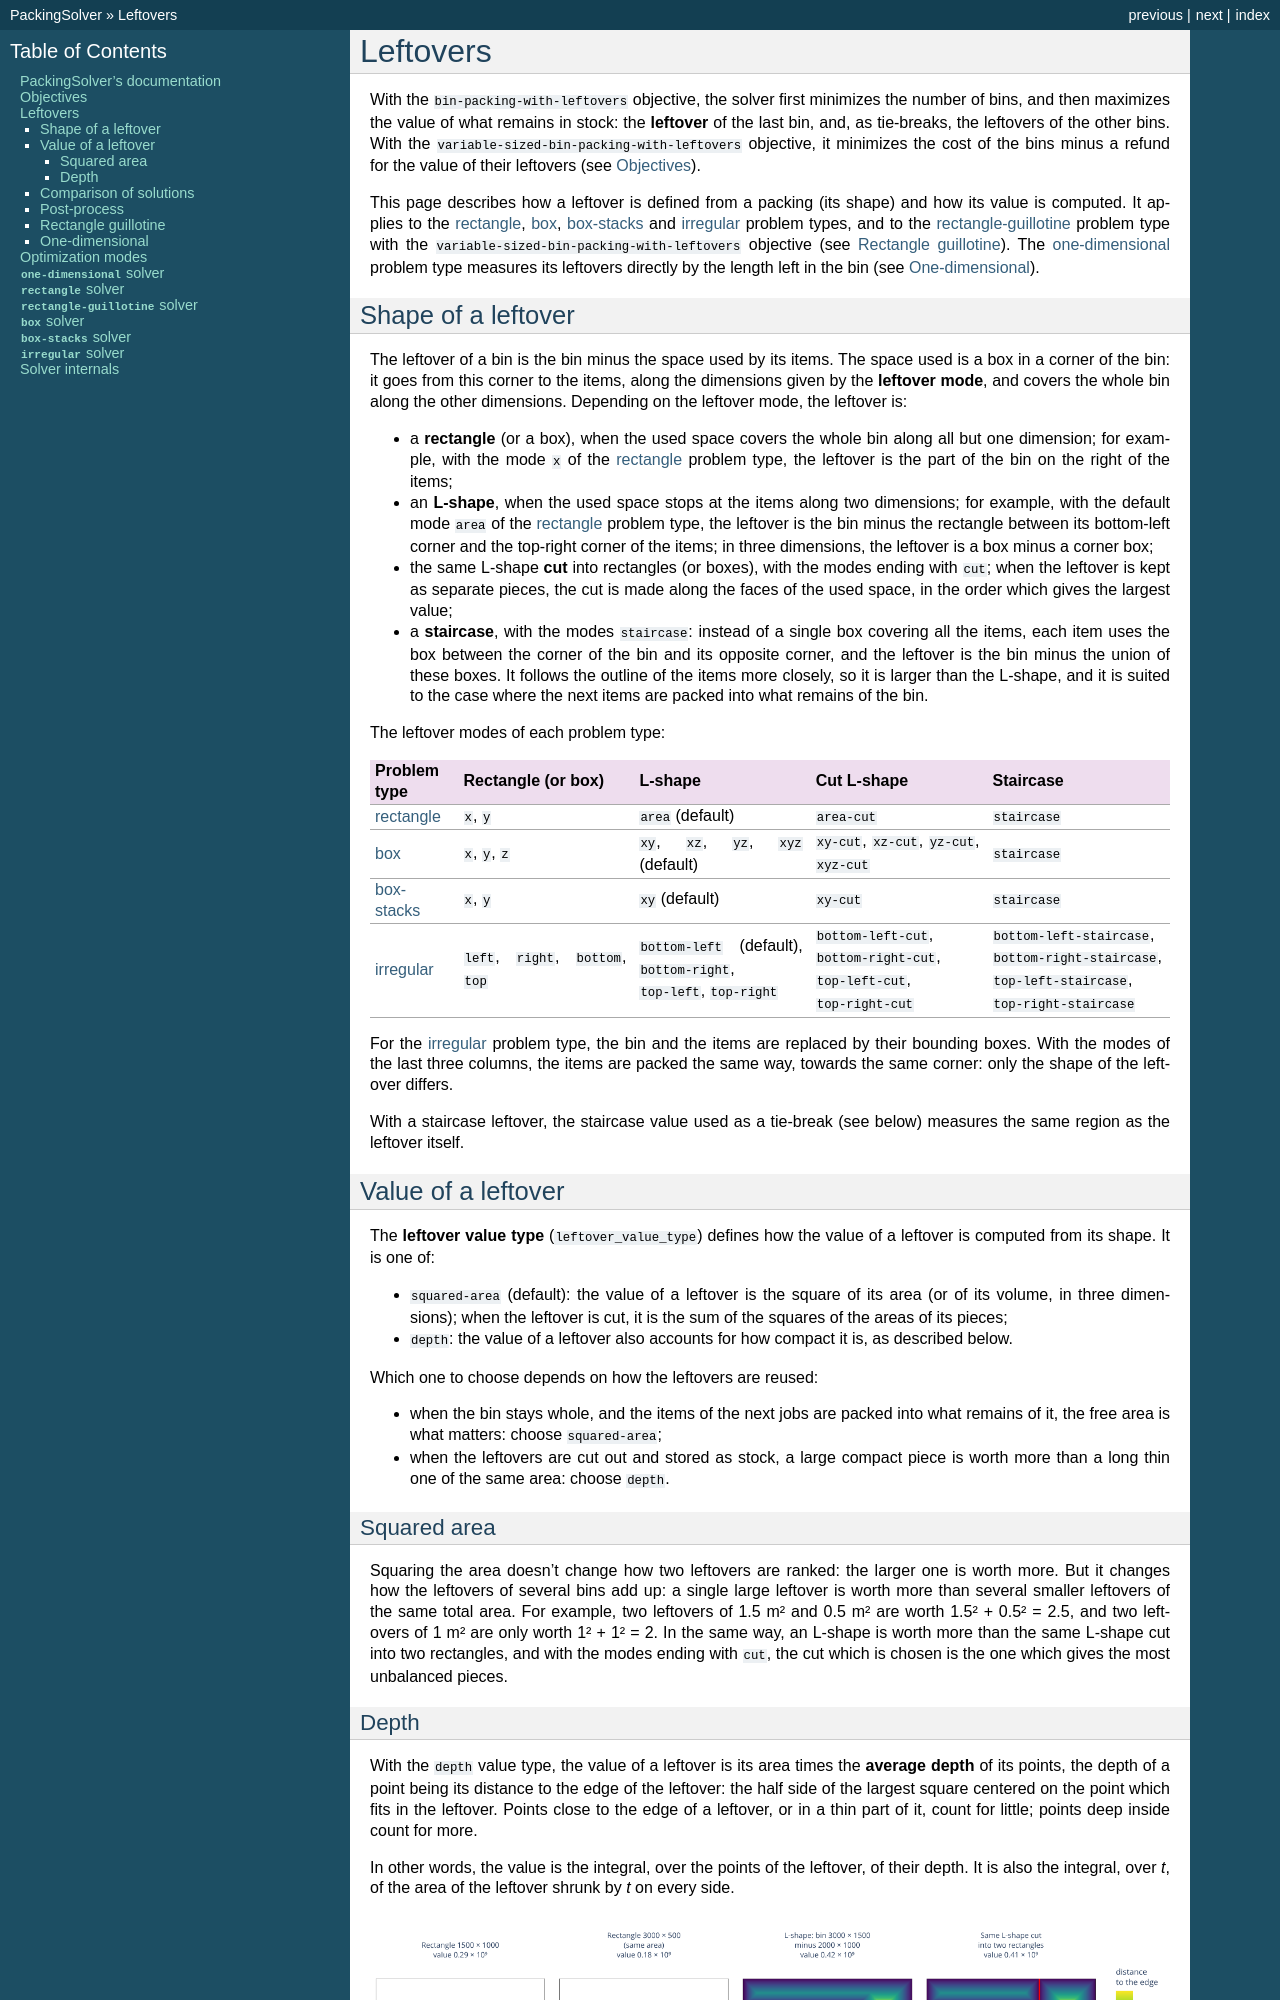

repository: fontanf/packingsolver · page: leftovers.html · generator: sphinx

.. _leftovers:

Leftovers
=========

With the :code:`bin-packing-with-leftovers` objective, the solver first minimizes the number of bins, and then maximizes the value of what remains in stock: the **leftover** of the last bin, and, as tie-breaks, the leftovers of the other bins. With the :code:`variable-sized-bin-packing-with-leftovers` objective, it minimizes the cost of the bins minus a refund for the value of their leftovers (see :ref:`objectives`).

This page describes how a leftover is defined from a packing (its shape) and how its value is computed. It applies to the :ref:`rectangle<rectangle>`, :ref:`box<box>`, :ref:`box-stacks<boxstacks>` and :ref:`irregular<irregular>` problem types, and to the :ref:`rectangle-guillotine<rectangleguillotine>` problem type with the :code:`variable-sized-bin-packing-with-leftovers` objective (see :ref:`leftovers-rectangleguillotine`). The :ref:`one-dimensional<onedimensional>` problem type measures its leftovers directly by the length left in the bin (see :ref:`leftovers-onedimensional`).

Shape of a leftover
-------------------

The leftover of a bin is the bin minus the space used by its items. The space used is a box in a corner of the bin: it goes from this corner to the items, along the dimensions given by the **leftover mode**, and covers the whole bin along the other dimensions. Depending on the leftover mode, the leftover is:

* a **rectangle** (or a box), when the used space covers the whole bin along all but one dimension; for example, with the mode ``x`` of the :ref:`rectangle<rectangle>` problem type, the leftover is the part of the bin on the right of the items;
* an **L-shape**, when the used space stops at the items along two dimensions; for example, with the default mode ``area`` of the :ref:`rectangle<rectangle>` problem type, the leftover is the bin minus the rectangle between its bottom-left corner and the top-right corner of the items; in three dimensions, the leftover is a box minus a corner box;
* the same L-shape **cut** into rectangles (or boxes), with the modes ending with ``cut``; when the leftover is kept as separate pieces, the cut is made along the faces of the used space, in the order which gives the largest value;
* a **staircase**, with the modes ``staircase``: instead of a single box covering all the items, each item uses the box between the corner of the bin and its opposite corner, and the leftover is the bin minus the union of these boxes. It follows the outline of the items more closely, so it is larger than the L-shape, and it is suited to the case where the next items are packed into what remains of the bin.

The leftover modes of each problem type:

.. list-table::
   :header-rows: 1
   :widths: 1 2 2 2 2

   * - Problem type
     - Rectangle (or box)
     - L-shape
     - Cut L-shape
     - Staircase
   * - :ref:`rectangle<rectangle>`
     - ``x``, ``y``
     - ``area`` (default)
     - ``area-cut``
     - ``staircase``
   * - :ref:`box<box>`
     - ``x``, ``y``, ``z``
     - ``xy``, ``xz``, ``yz``, ``xyz`` (default)
     - ``xy-cut``, ``xz-cut``, ``yz-cut``, ``xyz-cut``
     - ``staircase``
   * - :ref:`box-stacks<boxstacks>`
     - ``x``, ``y``
     - ``xy`` (default)
     - ``xy-cut``
     - ``staircase``
   * - :ref:`irregular<irregular>`
     - ``left``, ``right``, ``bottom``, ``top``
     - ``bottom-left`` (default), ``bottom-right``, ``top-left``, ``top-right``
     - ``bottom-left-cut``, ``bottom-right-cut``, ``top-left-cut``, ``top-right-cut``
     - ``bottom-left-staircase``, ``bottom-right-staircase``, ``top-left-staircase``, ``top-right-staircase``

For the :ref:`irregular<irregular>` problem type, the bin and the items are replaced by their bounding boxes. With the modes of the last three columns, the items are packed the same way, towards the same corner: only the shape of the leftover differs.

With a staircase leftover, the staircase value used as a tie-break (see below) measures the same region as the leftover itself.

Value of a leftover
-------------------

The **leftover value type** (``leftover_value_type``) defines how the value of a leftover is computed from its shape. It is one of:

* ``squared-area`` (default): the value of a leftover is the square of its area (or of its volume, in three dimensions); when the leftover is cut, it is the sum of the squares of the areas of its pieces;
* ``depth``: the value of a leftover also accounts for how compact it is, as described below.

Which one to choose depends on how the leftovers are reused:

* when the bin stays whole, and the items of the next jobs are packed into what remains of it, the free area is what matters: choose ``squared-area``;
* when the leftovers are cut out and stored as stock, a large compact piece is worth more than a long thin one of the same area: choose ``depth``.

Squared area
^^^^^^^^^^^^

Squaring the area doesn't change how two leftovers are ranked: the larger one is worth more. But it changes how the leftovers of several bins add up: a single large leftover is worth more than several smaller leftovers of the same total area. For example, two leftovers of 1.5 m² and 0.5 m² are worth 1.5² + 0.5² = 2.5, and two leftovers of 1 m² are only worth 1² + 1² = 2. In the same way, an L-shape is worth more than the same L-shape cut into two rectangles, and with the modes ending with ``cut``, the cut which is chosen is the one which gives the most unbalanced pieces.
